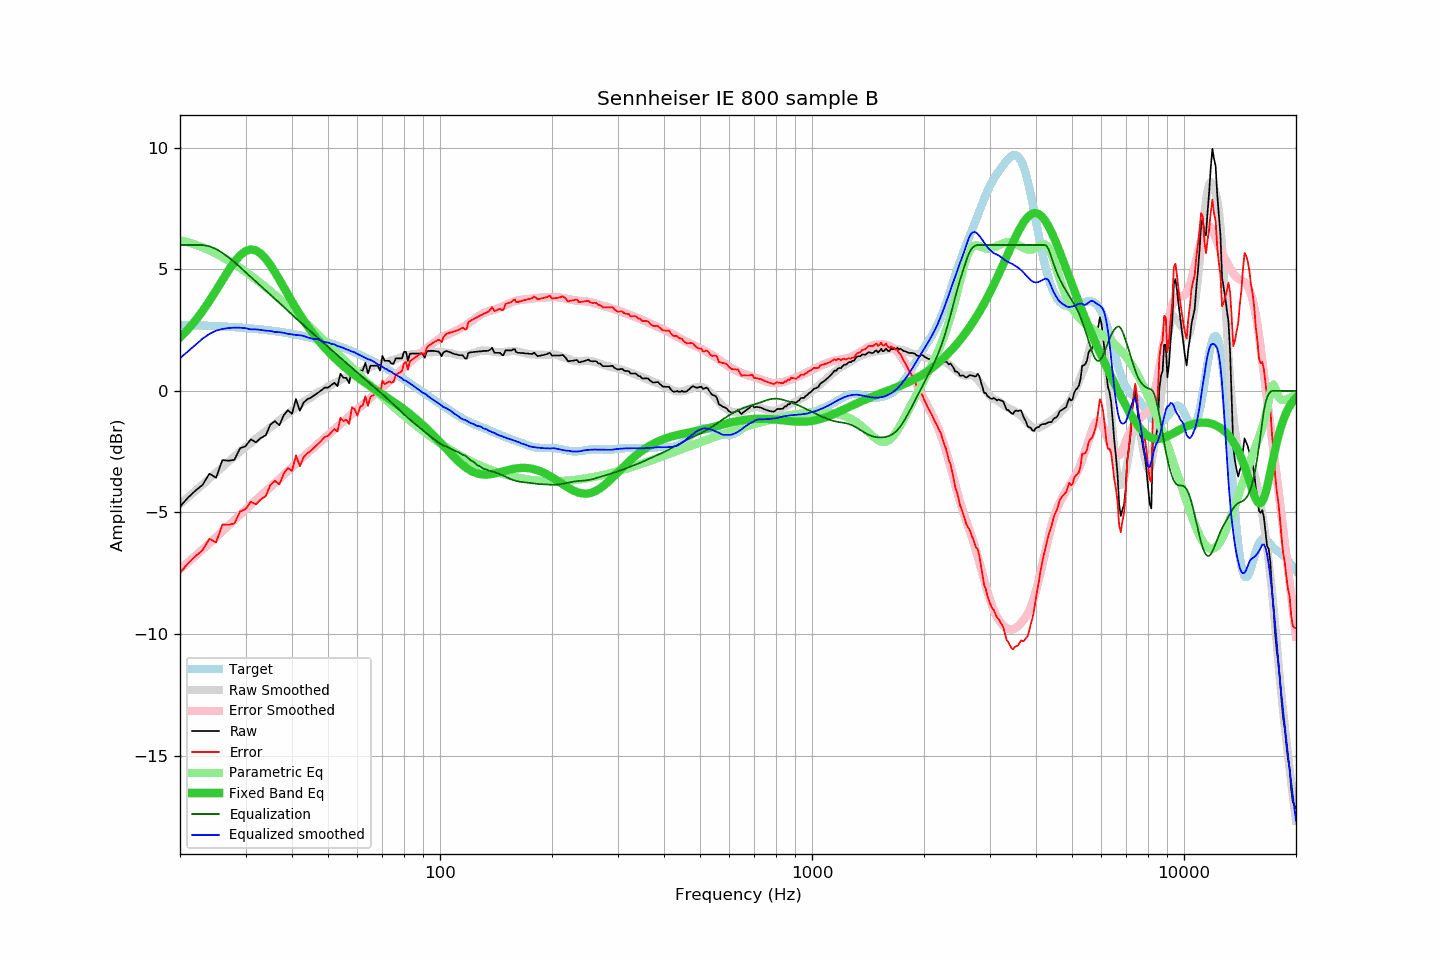

Data behind this chart, as committed beside it:
frequency, raw, error, smoothed, error_smoothed, equalization, parametric_eq, equalized_raw, equalized_smoothed, target
20, -4.76, -7.48, -4.66, -7.34, 6.00, 2.20, 1.24, 1.34, 2.72
21, -4.39, -7.10, -4.38, -7.06, 6.00, 2.53, 1.61, 1.62, 2.71
22, -4.10, -6.80, -4.11, -6.78, 6.00, 2.89, 1.90, 1.89, 2.70
23, -3.86, -6.55, -3.85, -6.52, 6.00, 3.28, 2.14, 2.15, 2.69
24, -3.40, -6.08, -3.60, -6.26, 5.95, 3.70, 2.54, 2.34, 2.68
25, -3.57, -6.24, -3.36, -6.01, 5.84, 4.13, 2.26, 2.47, 2.66
26, -2.84, -5.49, -3.13, -5.77, 5.68, 4.55, 2.83, 2.55, 2.65
27, -2.87, -5.51, -2.91, -5.54, 5.49, 4.95, 2.62, 2.58, 2.64
28, -2.83, -5.45, -2.70, -5.31, 5.30, 5.30, 2.46, 2.60, 2.62
29, -2.36, -4.97, -2.49, -5.09, 5.09, 5.57, 2.73, 2.60, 2.60
30, -2.27, -4.86, -2.30, -4.88, 4.88, 5.75, 2.61, 2.58, 2.59
31, -1.99, -4.56, -2.15, -4.68, 4.68, 5.82, 2.69, 2.53, 2.57
32, -2.11, -4.66, -1.96, -4.49, 4.49, 5.78, 2.38, 2.53, 2.55
33, -1.93, -4.46, -1.80, -4.31, 4.31, 5.64, 2.38, 2.51, 2.53
34, -1.82, -4.33, -1.65, -4.13, 4.13, 5.44, 2.31, 2.48, 2.50
35, -1.38, -3.86, -1.49, -3.96, 3.96, 5.17, 2.57, 2.47, 2.48
36, -1.24, -3.70, -1.36, -3.79, 3.79, 4.88, 2.54, 2.42, 2.46
37, -1.41, -3.84, -1.21, -3.62, 3.62, 4.57, 2.21, 2.41, 2.43
38, -1.00, -3.41, -1.07, -3.46, 3.46, 4.27, 2.45, 2.39, 2.40
39, -0.79, -3.17, -0.95, -3.29, 3.29, 3.96, 2.50, 2.34, 2.38
40, -0.94, -3.29, -0.81, -3.14, 3.14, 3.67, 2.19, 2.33, 2.35
41, -0.33, -2.65, -0.69, -2.99, 2.99, 3.40, 2.65, 2.30, 2.32
42, -0.81, -3.10, -0.55, -2.84, 2.84, 3.14, 2.03, 2.29, 2.28
43, -0.47, -2.73, -0.44, -2.70, 2.70, 2.90, 2.22, 2.26, 2.25
44, -0.34, -2.56, -0.36, -2.56, 2.56, 2.68, 2.22, 2.20, 2.22
45, -0.27, -2.46, -0.27, -2.43, 2.43, 2.47, 2.15, 2.16, 2.18
46, -0.17, -2.32, -0.17, -2.30, 2.30, 2.28, 2.13, 2.13, 2.15
47, -0.07, -2.18, -0.05, -2.18, 2.18, 2.10, 2.10, 2.13, 2.11
48, 0.03, -2.04, -0.00, -2.05, 2.05, 1.93, 2.08, 2.05, 2.07
49, 0.14, -1.89, 0.07, -1.93, 1.93, 1.77, 2.07, 2.00, 2.03
50, 0.14, -1.85, 0.18, -1.81, 1.81, 1.63, 1.95, 1.99, 1.99
51, 0.24, -1.71, 0.24, -1.69, 1.69, 1.49, 1.93, 1.93, 1.95
52, 0.34, -1.57, 0.33, -1.58, 1.58, 1.36, 1.92, 1.92, 1.91
53, 0.20, -1.67, 0.37, -1.47, 1.47, 1.24, 1.67, 1.84, 1.86
54, 0.71, -1.11, 0.45, -1.36, 1.36, 1.13, 2.07, 1.81, 1.82
55, 0.54, -1.24, 0.51, -1.25, 1.25, 1.02, 1.79, 1.76, 1.77
56, 0.54, -1.19, 0.56, -1.15, 1.15, 0.92, 1.69, 1.71, 1.72
57, 0.32, -1.36, 0.62, -1.05, 1.05, 0.83, 1.37, 1.67, 1.68
58, 0.96, -0.67, 0.67, -0.95, 0.95, 0.73, 1.90, 1.62, 1.63
59, 0.82, -0.77, 0.74, -0.85, 0.85, 0.65, 1.66, 1.59, 1.58
60, 0.52, -1.02, 0.76, -0.75, 0.75, 0.56, 1.27, 1.52, 1.53
61, 0.84, -0.65, 0.80, -0.66, 0.66, 0.48, 1.49, 1.46, 1.48
62, 0.84, -0.60, 0.85, -0.56, 0.56, 0.41, 1.40, 1.41, 1.43
63, 1.16, -0.22, 0.89, -0.47, 0.47, 0.33, 1.63, 1.36, 1.38
64, 0.72, -0.61, 0.93, -0.38, 0.38, 0.26, 1.10, 1.31, 1.33
65, 1.04, -0.24, 0.99, -0.29, 0.29, 0.19, 1.33, 1.28, 1.28
66, 1.04, -0.19, 1.02, -0.20, 0.20, 0.12, 1.24, 1.22, 1.22
67, 1.04, -0.13, 1.06, -0.11, 0.11, 0.05, 1.15, 1.17, 1.17
68, 1.04, -0.08, 1.06, -0.03, 0.03, -0.01, 1.06, 1.09, 1.12
69, 0.84, -0.23, 1.11, 0.05, -0.05, -0.08, 0.78, 1.06, 1.06
70, 1.44, 0.43, 1.14, 0.14, -0.14, -0.14, 1.30, 1.00, 1.01
71, 1.24, 0.28, 1.14, 0.22, -0.22, -0.20, 1.02, 0.92, 0.96
72, 1.24, 0.33, 1.19, 0.30, -0.30, -0.26, 0.93, 0.89, 0.90
73, 1.24, 0.39, 1.21, 0.39, -0.39, -0.33, 0.85, 0.82, 0.85
74, 1.13, 0.33, 1.26, 0.47, -0.47, -0.39, 0.66, 0.79, 0.79
75, 1.12, 0.38, 1.27, 0.56, -0.56, -0.45, 0.56, 0.72, 0.74
76, 1.34, 0.65, 1.31, 0.64, -0.64, -0.51, 0.70, 0.67, 0.69
77, 1.34, 0.71, 1.34, 0.72, -0.72, -0.57, 0.61, 0.62, 0.63
78, 1.34, 0.76, 1.37, 0.80, -0.80, -0.63, 0.53, 0.57, 0.58
79, 1.34, 0.81, 1.40, 0.88, -0.88, -0.70, 0.45, 0.51, 0.52
... 553 more rows
